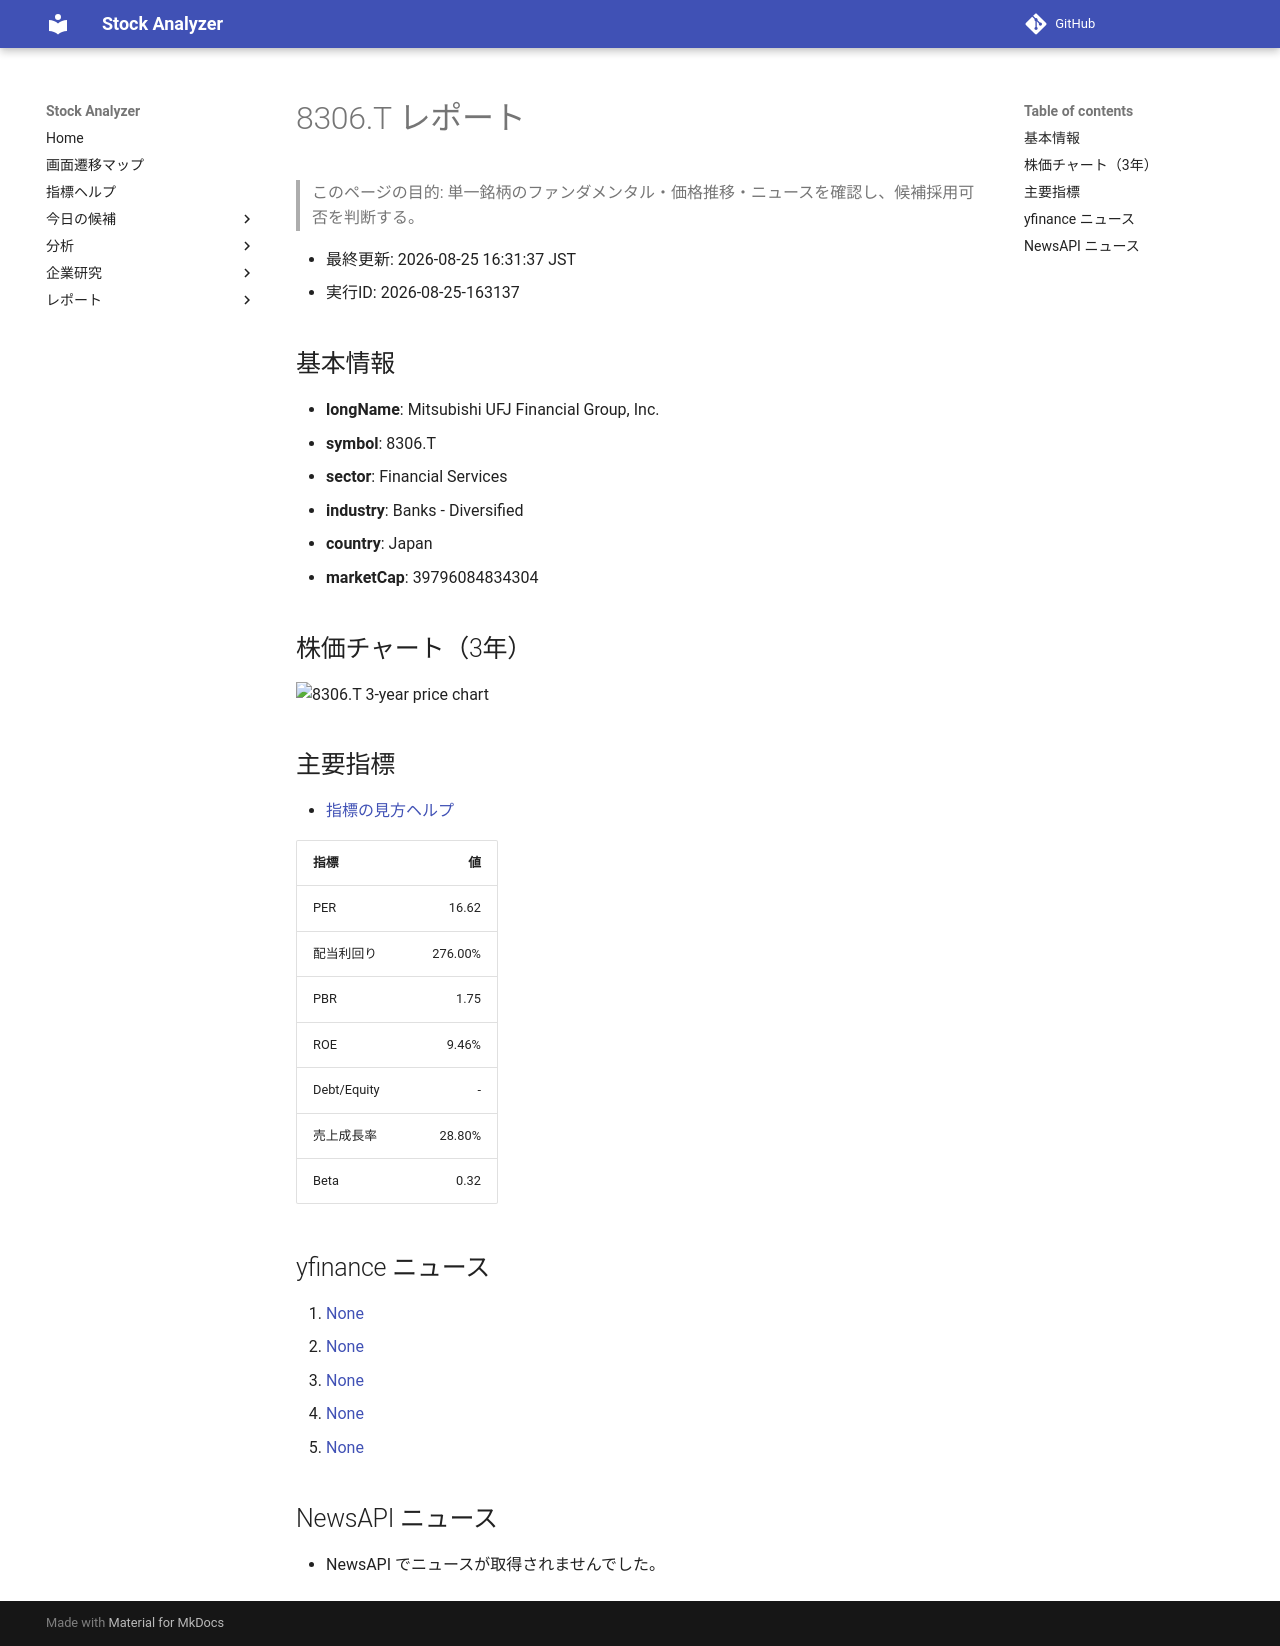

repository: Yumi-note/Making-APP · page: reports/2026-08-25/163137/8306_T/index.html · generator: mkdocs

# 8306.T レポート

> このページの目的: 単一銘柄のファンダメンタル・価格推移・ニュースを確認し、候補採用可否を判断する。

- 最終更新: 2026-08-25 16:31:37 JST
- 実行ID: 2026-08-25-163137

## 基本情報

- **longName**: Mitsubishi UFJ Financial Group, Inc.
- **symbol**: 8306.T
- **sector**: Financial Services
- **industry**: Banks - Diversified
- **country**: Japan
- **marketCap**: 39796084834304

## 株価チャート（3年）

![8306.T 3-year price chart](8306_T_3y.png)

## 主要指標

- [指標の見方ヘルプ](../../../../indicators.md)

| 指標 | 値 |
|---|---:|
| PER | 16.62 |
| 配当利回り | 276.00% |
| PBR | 1.75 |
| ROE | 9.46% |
| Debt/Equity | - |
| 売上成長率 | 28.80% |
| Beta | 0.32 |

## yfinance ニュース

1. [None](None)
2. [None](None)
3. [None](None)
4. [None](None)
5. [None](None)

## NewsAPI ニュース

- NewsAPI でニュースが取得されませんでした。
